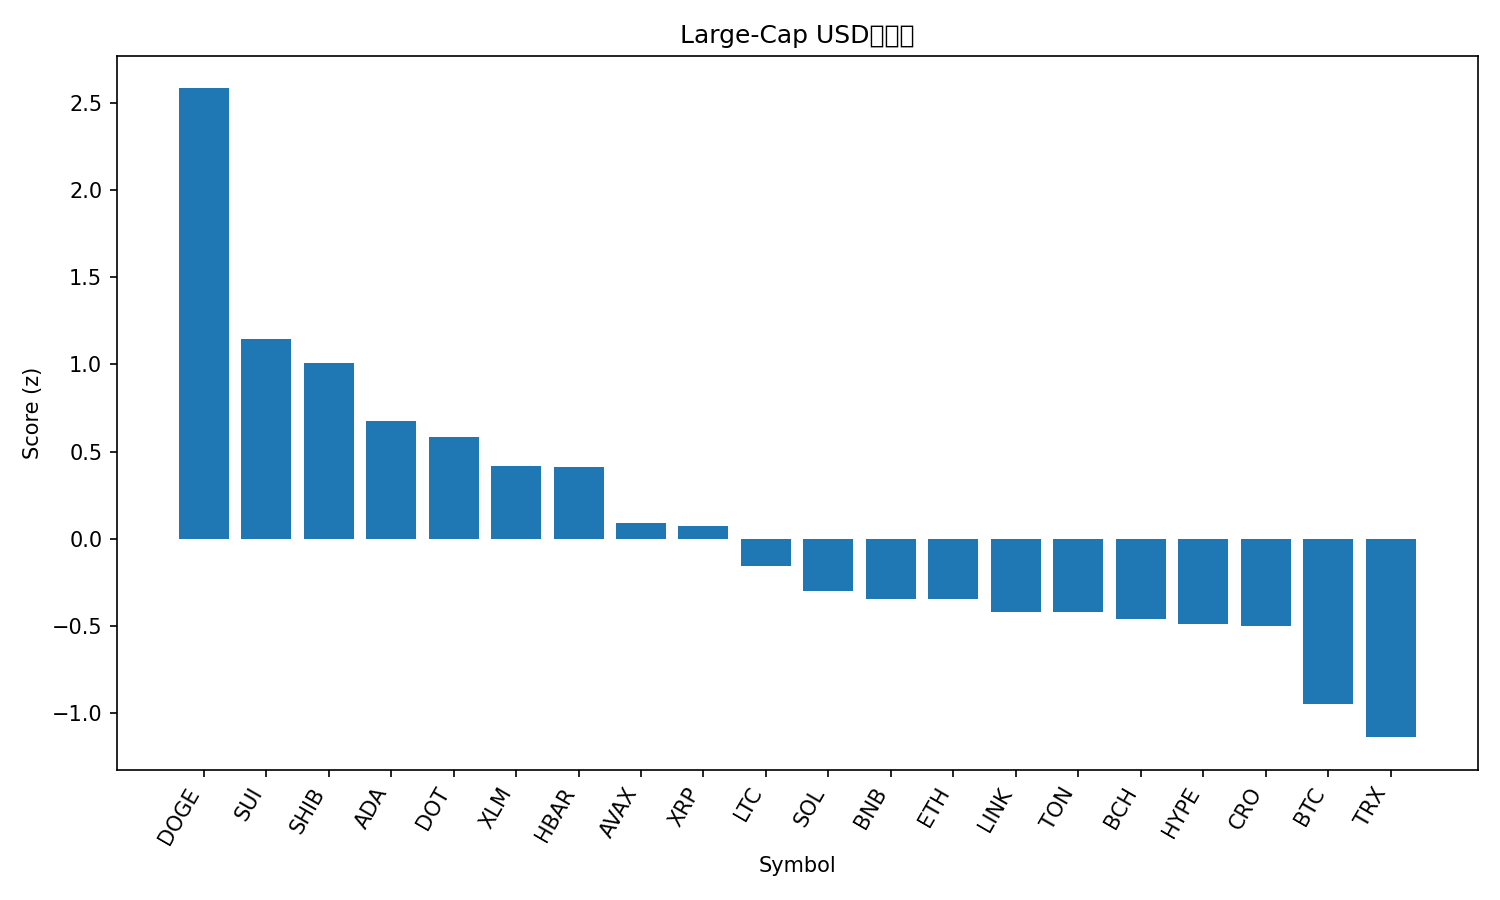

The table this chart was drawn from, first rows:
rank, name, symbol, price, pct_1h, pct_24h, pct_7d, pct_1h_vs_btc, pct_24h_vs_btc, pct_7d_vs_btc, market_cap_rank, market_cap, volume_usd, score
1, Dogecoin, DOGE, 0.2995, 1.194, 13.58, 39.47, 1.145, 12.89, 35.02, 8, 44918604270, 8025888714, 2.583
2, Sui, SUI, 3.82, 1.269, 5.193, 13.92, 1.219, 4.512, 9.466, 17, 13632032945, 1512107852, 1.145
3, Shiba Inu, SHIB, 1.451e-05, 0.694, 9.029, 18.36, 0.6446, 8.348, 13.9, 28, 8544369399, 633304735, 1.006
4, Cardano, ADA, 0.9438, 0.7636, 6.116, 14.48, 0.7142, 5.435, 10.03, 10, 34410317084, 2523662583, 0.674
5, Polkadot, DOT, 4.54, 0.434, 7.839, 19.29, 0.3846, 7.158, 14.83, 33, 6914760424, 490702596, 0.5846
6, Stellar, XLM, 0.4102, 0.6938, 4.6, 14.54, 0.6444, 3.92, 10.08, 19, 13048919958, 307134821, 0.4143
7, Hedera, HBAR, 0.2517, 0.7052, 4.181, 16.1, 0.6558, 3.5, 11.64, 25, 10649679834, 280299308, 0.4126
8, Avalanche, AVAX, 29.95, 0.2889, 4.21, 23.47, 0.2395, 3.529, 19.02, 20, 12641842132, 1567669026, 0.08865
9, XRP, XRP, 3.15, 0.5112, 3.855, 12.03, 0.4618, 3.174, 7.573, 3, 187725675426, 6078771685, 0.07357
10, Litecoin, LTC, 120.0, 0.4866, 2.983, 7.731, 0.4372, 2.302, 3.273, 26, 9150093082, 698994532, -0.1592
11, Solana, SOL, 240.7, 0.3901, 0.4811, 18.97, 0.3407, -0.1997, 14.52, 5, 130534350487, 9144118580, -0.3016
12, BNB, BNB, 937.5, 0.2806, 3.256, 8.623, 0.2312, 2.575, 4.165, 6, 130391636628, 1674353518, -0.3478
13, Ethereum, ETH, 4699, 0.1896, 3.574, 9.376, 0.1403, 2.893, 4.919, 2, 566676761710, 37778074716, -0.3486
14, Chainlink, LINK, 25.01, 0.2668, 2.021, 12.79, 0.2174, 1.34, 8.335, 13, 16947921862, 1193342678, -0.4182
15, Toncoin, TON, 3.24, 0.4067, 1.77, 6.418, 0.3573, 1.09, 1.96, 30, 8322288796, 176228659, -0.4214
16, Bitcoin Cash, BCH, 601.9, 0.4212, 2.209, 1.284, 0.3718, 1.528, -3.174, 23, 11987236723, 344196039, -0.4632
17, Hyperliquid, HYPE, 56.05, 0.2751, 0.05205, 19.73, 0.2258, -0.6287, 15.27, 15, 15161916891, 569024543, -0.4883
18, Cronos, CRO, 0.2539, 0.7378, 0.04729, -6.155, 0.6884, -0.6335, -10.61, 29, 8539241842, 60906292, -0.5008
19, Bitcoin, BTC, 115890, 0.04938, 0.6808, 4.457, 0.0, 0.0, 0.0, 1, 2307898119923, 40585512927, -0.9503
20, TRON, TRX, 0.351, -0.1088, 0.7239, 6.678, -0.1582, 0.04312, 2.22, 11, 33221453643, 642955898, -1.139
21, Figure Heloc, FIGR_HELOC, 1.011, 0.0, -2.404, 0.6703, -0.04938, -3.085, -3.787, 22, 12521055584, 29057232, -1.501
